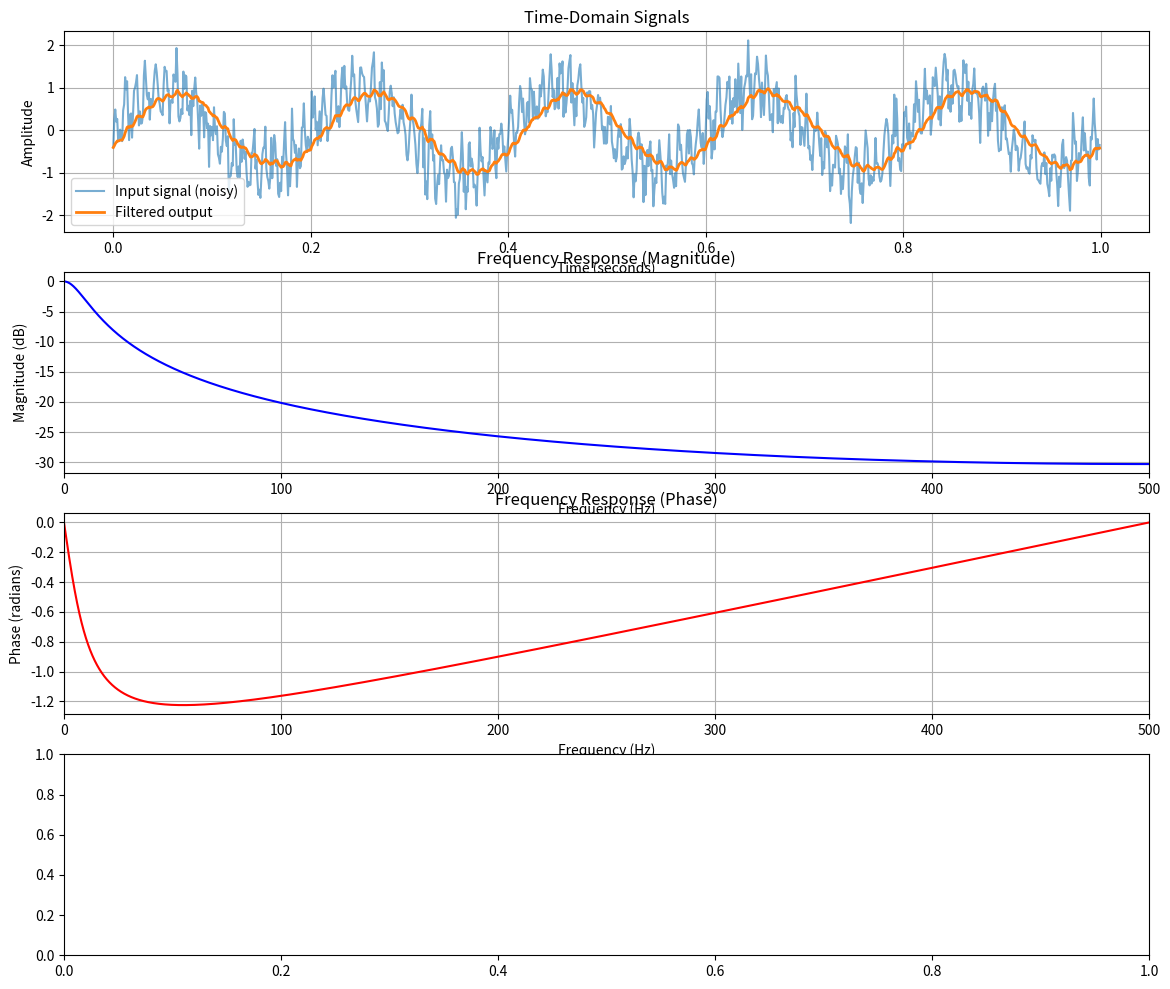

This chart was generated by the following Python code: (Note: this script raises an exception after producing the figure.)
import numpy as np
import matplotlib.pyplot as plt
from scipy.signal import freqz

# Sampling parameters
fs = 1000  # Sampling frequency in Hz
fc = 10    # Cutoff frequency in Hz

# Time constant and alpha coefficient for the filter
T = 1 / fs
RC = 1 / (2 * np.pi * fc)
alpha = T / (RC + T)

# Time vector for 1 second
t = np.arange(0, 1, T)

# Create a noisy input signal: low freq + high freq + white noise
f1 = 5     # Low frequency component
f2 = 100   # High frequency component
x = np.sin(2 * np.pi * f1 * t) + 0.5 * np.sin(2 * np.pi * f2 * t)
x += 0.3 * np.random.randn(len(t))  # Adding white noise

# Initialize output signal
y = np.zeros_like(x)
y[0] = x[0]

# Apply first-order low-pass filter using difference equation
for n in range(1, len(x)):
    y[n] = alpha * x[n] + (1 - alpha) * y[n - 1]

# Filter coefficients for frequency response
b = [alpha]
a = [1, -(1 - alpha)]

# Frequency response
w, h = freqz(b, a, worN=8000)
freq = w * fs / (2 * np.pi)

# Plot input and output signals
plt.figure(figsize=(14, 12))

plt.subplot(4, 1, 1)
plt.plot(t, x, label='Input signal (noisy)', alpha=0.6)
plt.plot(t, y, label='Filtered output', linewidth=2)
plt.title('Time-Domain Signals')
plt.xlabel('Time (seconds)')
plt.ylabel('Amplitude')
plt.legend()
plt.grid()

# Plot magnitude response
plt.subplot(4, 1, 2)
plt.plot(freq, 20 * np.log10(abs(h)), 'b')
plt.title('Frequency Response (Magnitude)')
plt.xlabel('Frequency (Hz)')
plt.ylabel('Magnitude (dB)')
plt.grid()
plt.xlim(0, fs / 2)

# Plot phase response
plt.subplot(4, 1, 3)
plt.plot(freq, np.angle(h), 'r')
plt.title('Frequency Response (Phase)')
plt.xlabel('Frequency (Hz)')
plt.ylabel('Phase (radians)')
plt.grid()
plt.xlim(0, fs / 2)

# Plot impulse response of the filter
impulse = np.zeros(100)
impulse[0] = 1
response = np.zeros_like(impulse)
response[0] = impulse[0]
for n in range(1, len(impulse)):
    response[n] = alpha * impulse[n] + (1 - alpha) * response[n - 1]

plt.subplot(4, 1, 4)
plt.stem(response, use_line_collection=True)
plt.title('Impulse Response of the Filter')
plt.xlabel('Sample')
plt.ylabel('Amplitude')
plt.grid()

plt.tight_layout()
plt.show()

# Stability check
roots = np.roots(a)
print("Denominator roots (stability check):", roots)
if np.all(np.abs(roots) < 1):
    print("Filter is stable.")
else:
    print("Filter is unstable.")
